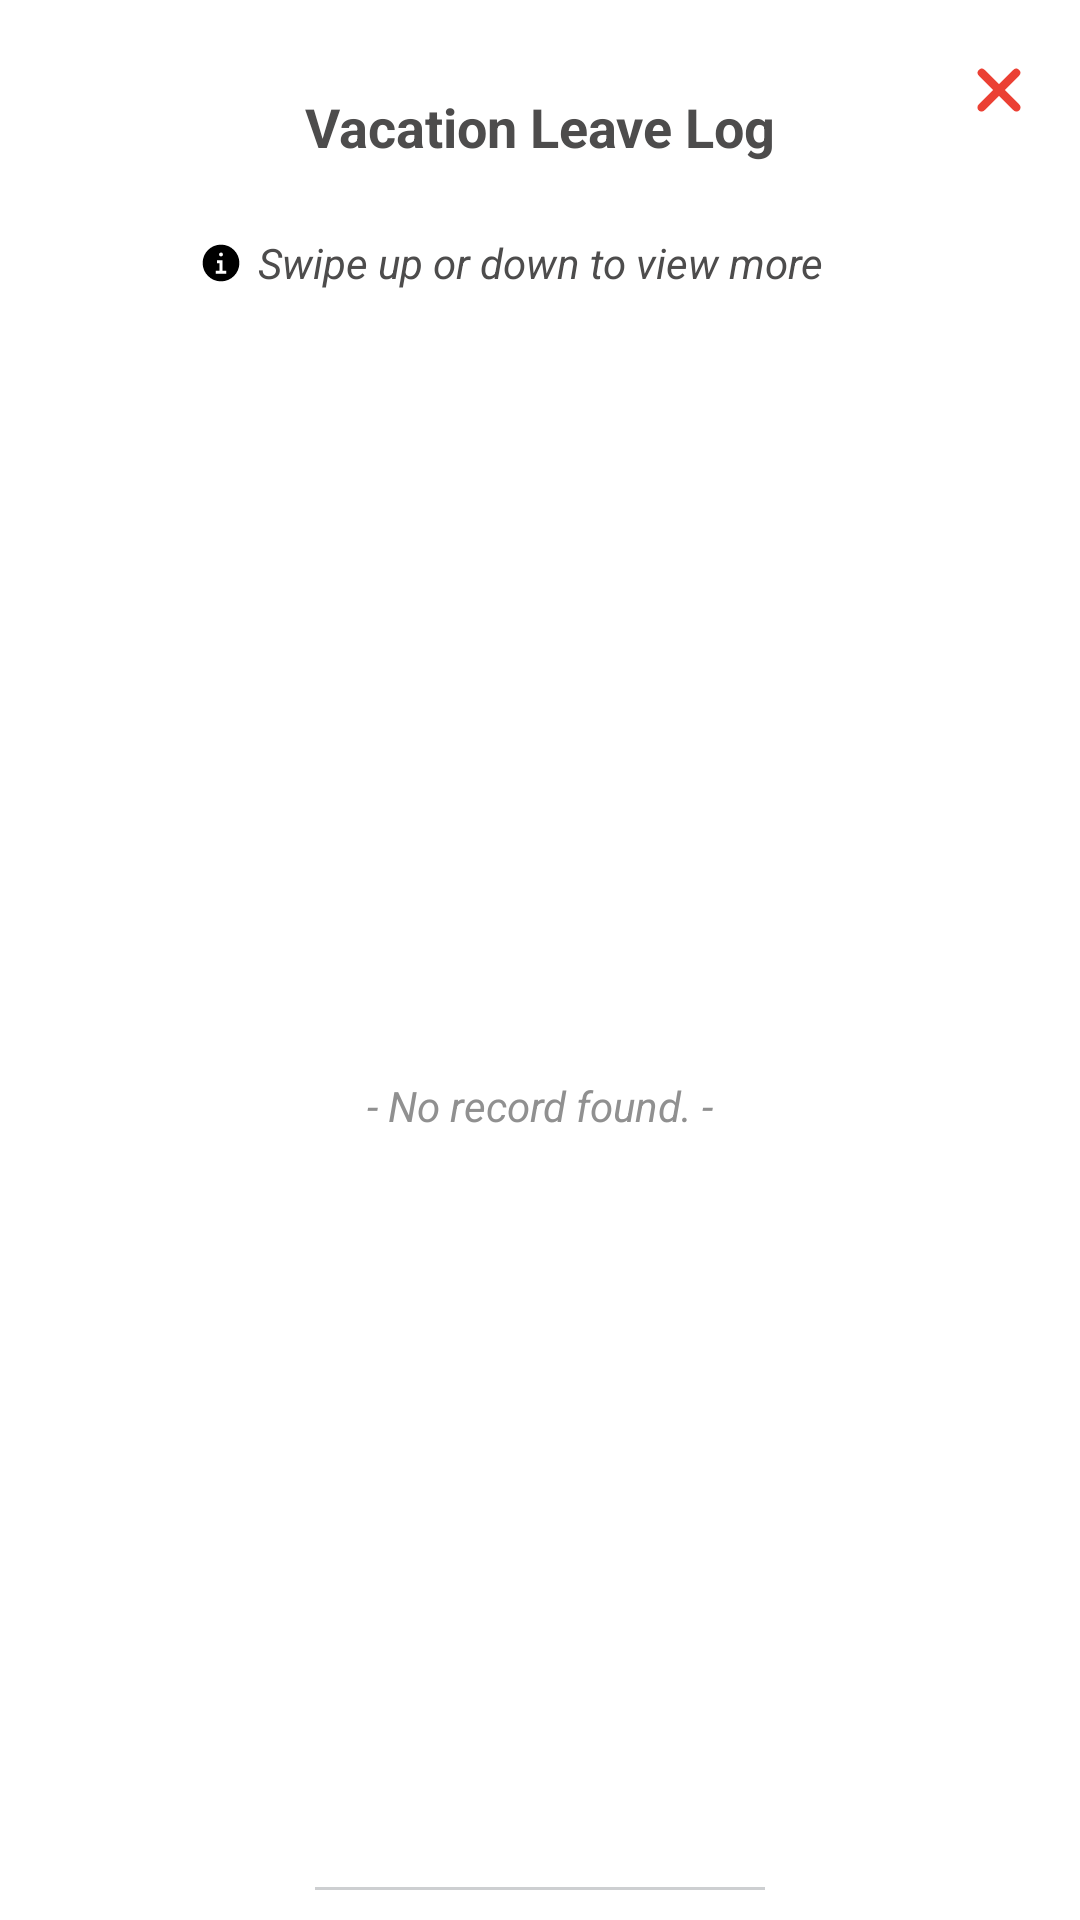

Reconstruct the res/layout file that produces this screen, plus the resources it refers to.
<!-- AndroidManifest.xml: application theme Theme.Hris -->
<!-- res/layout/custom_dialog_log_vacation_leave.xml -->
<?xml version="1.0" encoding="utf-8"?>
<androidx.constraintlayout.widget.ConstraintLayout xmlns:android="http://schemas.android.com/apk/res/android"
    xmlns:tools="http://schemas.android.com/tools"
    android:layout_width="match_parent"
    android:layout_marginStart="30dp"
    android:layout_marginEnd="30dp"
    android:layout_height="wrap_content"
    android:background="@color/dialogNightDay"
    xmlns:app="http://schemas.android.com/apk/res-auto">

    <ImageButton
        android:id="@+id/close_BUTTON"
        android:layout_marginTop="5dp"
        android:layout_width="wrap_content"
        android:layout_height="wrap_content"
        app:layout_constraintTop_toTopOf="parent"
        app:layout_constraintEnd_toEndOf="parent"
        android:src="@drawable/close_button"
        android:backgroundTint="@android:color/transparent"
        />

    <TextView
        android:id="@+id/vacationLeaveLog_dialogLabel"
        android:layout_width="300dp"
        android:layout_height="48dp"
        app:layout_constraintStart_toStartOf="parent"
        app:layout_constraintEnd_toEndOf="parent"
        app:layout_constraintTop_toTopOf="parent"
        android:text="Vacation Leave Log"
        android:textStyle="bold"
        android:textAlignment="center"
        android:textSize="18sp"
        android:layout_marginTop="30dp"
        tools:ignore="HardcodedText" />

    <ImageView
        android:id="@+id/infoIn_Dialog_icon"
        android:layout_marginEnd="5dp"
        android:layout_width="14dp"
        android:layout_height="14dp"
        android:src="@drawable/info_icon_svg"
        app:layout_constraintTop_toTopOf="@+id/infoIn_Dialog"
        app:layout_constraintBottom_toBottomOf="@+id/infoIn_Dialog"
        app:layout_constraintEnd_toStartOf="@+id/infoIn_Dialog"
        />

    <TextView
        android:id="@+id/infoIn_Dialog"
        android:layout_width="wrap_content"
        android:layout_height="wrap_content"
        android:textSize="14sp"
        android:text="Swipe up or down to view more"
        app:layout_constraintTop_toBottomOf="@+id/vacationLeaveLog_dialogLabel"
        app:layout_constraintStart_toStartOf="@+id/vacationLeaveLog_dialogLabel"
        app:layout_constraintEnd_toEndOf="@+id/vacationLeaveLog_dialogLabel"
        android:textStyle="italic"
        android:textAlignment="center"
        tools:ignore="HardcodedText" />


    <TextView
        android:id="@+id/emptyListVacation_TextView"
        android:layout_width="wrap_content"
        android:layout_height="wrap_content"
        android:padding="10dp"
        android:text="- No record found. -"
        android:textStyle="italic"
        android:textColor="@color/custTextColor"
        android:layout_marginTop="40dp"
        android:layout_marginBottom="40dp"
        app:layout_constraintTop_toBottomOf="@id/infoIn_Dialog"
        app:layout_constraintStart_toStartOf="parent"
        app:layout_constraintEnd_toEndOf="parent"
        app:layout_constraintBottom_toBottomOf="parent"
        android:textAlignment="center"
        tools:ignore="HardcodedText" />

    <ListView
        android:id="@+id/vacationLeaveLOG_inDialog"
        android:layout_width="350dp"
        android:layout_height="300dp"
        android:padding="10dp"
        android:textAlignment="center"
        app:layout_constraintTop_toBottomOf="@+id/infoIn_Dialog"
        app:layout_constraintStart_toStartOf="parent"
        app:layout_constraintEnd_toEndOf="parent"
        app:layout_constraintBottom_toBottomOf="parent"
        android:layout_marginBottom="30dp"
        tools:ignore="NestedScrolling"
        android:divider="@color/dividerColor"
        android:dividerHeight="1dp">

    </ListView>

    <View
        android:layout_width="150dp"
        android:layout_height="1dp"
        android:layout_marginBottom="10dp"
        android:background="@color/barColor"
        app:layout_constraintBottom_toBottomOf="parent"
        app:layout_constraintStart_toStartOf="parent"
        app:layout_constraintEnd_toEndOf="parent"
        />




</androidx.constraintlayout.widget.ConstraintLayout>
<!-- resources referenced by this layout -->
<resources>
  <color name="barColor">#cdcfd1</color>
  <color name="custTextColor">#909090</color>
  <color name="dialogNightDay">#FFF</color>
  <color name="dividerColor">#dce6e4</color>
  <!-- drawable close_button (drawable) -->
  <vector xmlns:android="http://schemas.android.com/apk/res/android"
      android:width="30dp"
      android:height="30dp"
      android:viewportWidth="24"
      android:viewportHeight="24">
    <path
        android:pathData="m13.537,12l3.855,-3.855a1.091,1.091 0,0 0,-1.542 -1.541l0.001,-0.001l-3.855,3.855l-3.855,-3.855A1.091,1.091 0,0 0,6.6 8.145l-0.001,-0.001l3.855,3.855l-3.855,3.855a1.091,1.091 0,1 0,1.541 1.542l0.001,-0.001l3.855,-3.855l3.855,3.855a1.091,1.091 0,1 0,1.542 -1.541l-0.001,-0.001z"
        android:fillColor="#eb4034"
        />
  </vector>
  <!-- drawable info_icon_svg (drawable) -->
  <vector xmlns:android="http://schemas.android.com/apk/res/android"
      android:width="14dp"
      android:height="14dp"
      android:viewportWidth="32"
      android:viewportHeight="32">
    <path
        android:pathData="M16,2a14,14 0,1 0,14 14A14,14 0,0 0,16 2ZM16,8a1.5,1.5 0,1 1,-1.5 1.5A1.5,1.5 0,0 1,16 8ZM20,24.125h-8v-2.25h2.875v-5.75L13,16.125v-2.25h4.125v8L20,21.875Z"
        android:fillColor="@color/darkerTextColor"/>
  </vector>
  <style name="Theme.Hris" parent="Theme.MaterialComponents.DayNight.NoActionBar">
          
          <item name="colorPrimary">@color/teal_700</item>
          <item name="colorPrimaryVariant">@color/purple_700</item>
          <item name="colorOnPrimary">@color/white</item>
          
          <item name="colorSecondary">@color/teal_200</item>
          <item name="colorSecondaryVariant">@color/teal_700</item>
          <item name="colorOnSecondary">@color/black</item>
          
          <item name="android:statusBarColor">#4cc2c2</item>
          <item name="android:textColor">#4d4c4c</item>
          <item name="drawerArrowStyle">@style/DrawerHamburgerStyle</item>
      </style>
  <color name="darkerTextColor">#000</color>
  <color name="teal_700">#FF018786</color>
  <color name="purple_700">#FF3700B3</color>
  <color name="white">#FFFFFFFF</color>
  <color name="teal_200">#FF03DAC5</color>
  <color name="black">#FF000000</color>
  <style name="DrawerHamburgerStyle" parent="@style/Widget.AppCompat.DrawerArrowToggle">
          <item name="spinBars">true</item>
          <item name="color">@android:color/black</item>
      </style>
</resources>
